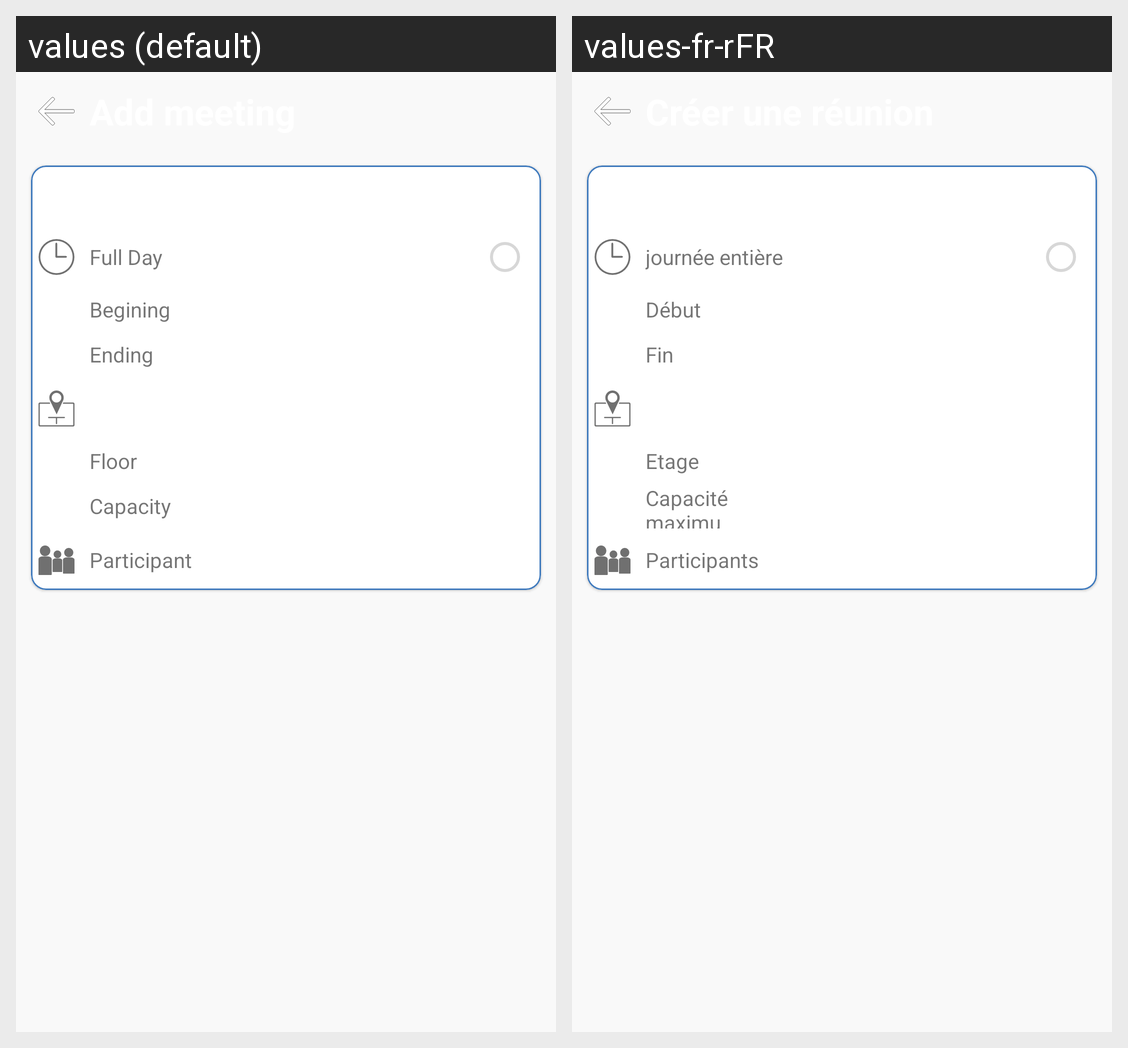

Strings drawn on this Android screen and how each of the app's shown locales translates them:
Android screen res/layout/fragment_meeting_info.xml rendered under 2 locales, left to right: values (default), values-fr-rFR. Device: Nexus 5 (rendered at 1080×1920; each locale shown at half size, 540×960, under a caption strip naming it); theme Theme.Maréu.
Strings drawn on this screen, with the default value and each locale's value (text and hints the layout hard-codes, and strings that could not be matched under every locale, appear in the picture but are not listed):

full_day
  values: Full Day
  values-fr-rFR: journée entière

ending
  values: Ending
  values-fr-rFR: Fin

begining
  values: Begining
  values-fr-rFR: Début

floor
  values: Floor
  values-fr-rFR: Etage

capacity
  values: Capacity
  values-fr-rFR: Capacité maximum

participant
  values: Participant
  values-fr-rFR: Participants
